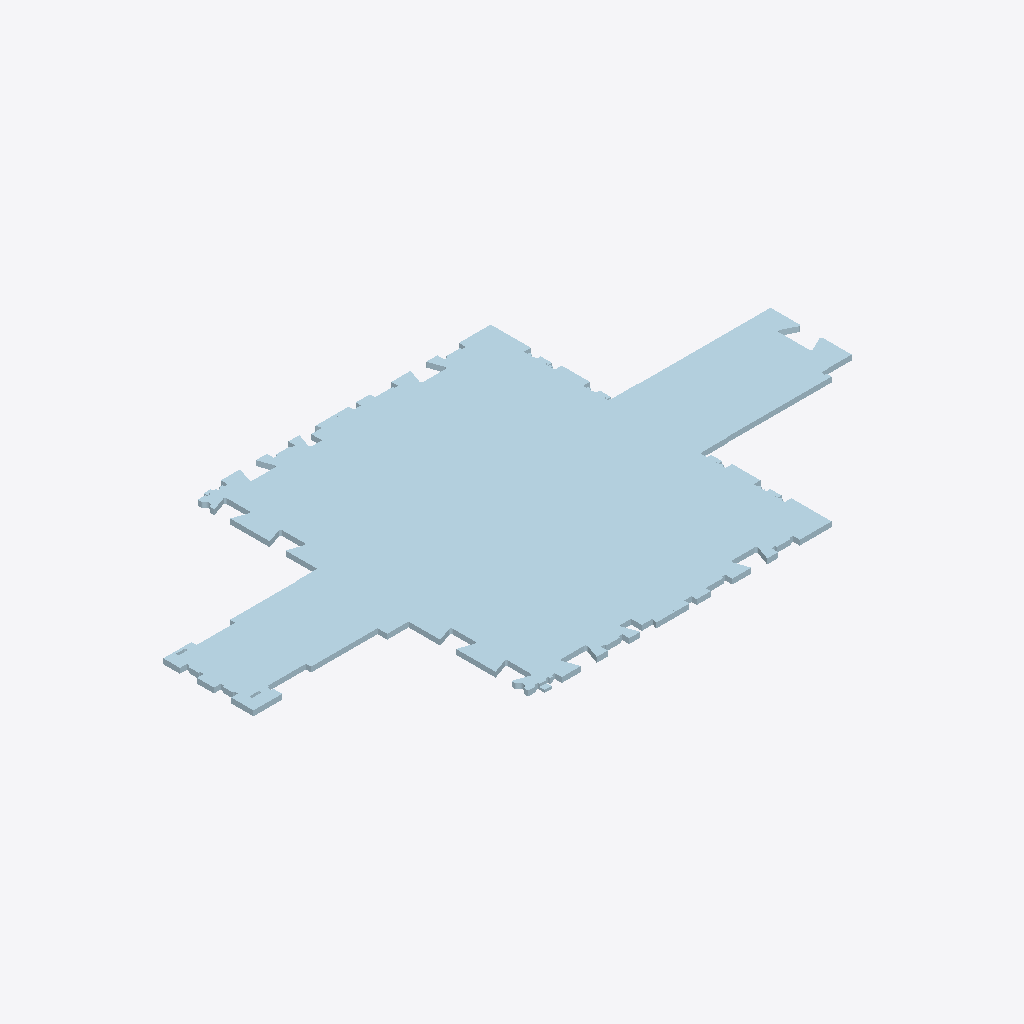
Isometric view of an IFC building model (IFC-SPF (STEP), schema IFC4, length unit millimetre), seen from the south-west, elements coloured by IFC class (only those large enough to see are counted): 10 plates (pale blue).
Extent 2.1 m × 1.2 m × 0.0 m (x, y, z). Storeys (1): My Storey at 0.00 m. Elements (15): 15 IfcPlate.

HEADER;
FILE_DESCRIPTION(('ViewDefinition [CoordinationView]'),'2;1');
FILE_NAME('','2024-07-10T22:43:20',(),(),'IfcOpenShell v0.7.0-c7830e9e5','IfcOpenShell v0.7.0-c7830e9e5','');
FILE_SCHEMA(('IFC4'));
ENDSEC;
DATA;
#43=IFCPROJECT('3w$2WhM5L9kB2LXTBMFKNd',#42,'Template Project',$,$,$,$,(#22,#23),#28);
#40=IFCSITE('31M$FQZyj0QB5cpJdtrlUQ',$,'My Site',$,$,#24,$,$,$,$,$,$,$,$);
#44=IFCBUILDING('2s_PKKrUX3Lweg$r3ZxUDT',$,'My Building',$,$,#41,$,$,$,$,$,$);
#46=IFCBUILDINGSTOREY('1J6PLAe01EOOfXBMMTaecv',$,'My Storey',$,$,#45,$,$,$,$);
#814=IFCPLATE('2VGIcLmiH3F96dqmh$VFaI',#813,'WINDOW-XL2/9',$,$,#824,#834,$,$);
#666=IFCPLATE('12wYDX5V59fPiEndjdf8BB',#665,'WINDOW-XL2/5',$,$,#676,#686,$,$);
#560=IFCPLATE('26aGYO9CX5MfBtn6G3ZUfs',#559,'WINDOW-XL2/1',$,$,#570,#578,$,$);
#580=IFCPLATE('064oCPwBf8zwCl7zgErJ_D',#579,'WINDOW-XL2/2',$,$,#590,#600,$,$);
#792=IFCPLATE('0ti446OajBFfGsdGf0qIAG',#791,'WINDOW-XL2/8',$,$,#802,#812,$,$);
#646=IFCPLATE('0AgK8sknLC0wpNoobRcsRa',#645,'WINDOW-XL2/4',$,$,#656,#664,$,$);
#708=IFCPLATE('2kvmJQmSP3pAr97Uva55BI',#707,'WINDOW-XL2/6',$,$,#718,#728,$,$);
#602=IFCPLATE('3Q3Hb$Uxj7_Bdt5HtsBSSO',#601,'WINDOW-XL2/3',$,$,#612,#622,$,$);
#772=IFCPLATE('2yQlHTB3b2mP7o5f63ItSb',#771,'WINDOW-XL2/7',$,$,#782,#790,$,$);
#836=IFCPLATE('2AqqvpOd51dx3qmPo3jvcj',#835,'WINDOW-XL2/10',$,$,#846,#856,$,$);
ENDSEC;
